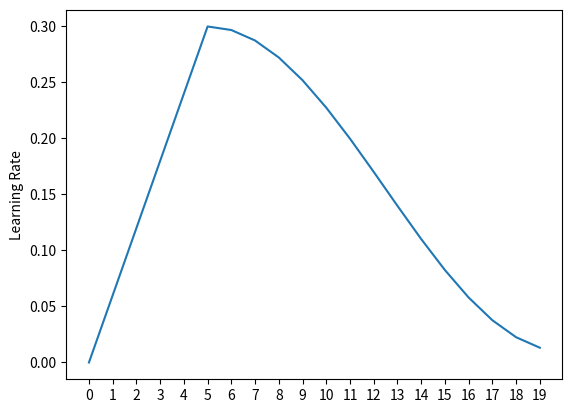

Write the Python code that produced this figure.
import numpy as np
import matplotlib.pyplot as plt
import matplotlib.ticker as mticker
import math

class CosineScheduler:
    def __init__(self, max_update, base_lr=0.01, final_lr=0,
               warmup_steps=0, warmup_begin_lr=0):
        self.base_lr_orig = base_lr
        self.max_update = max_update
        self.final_lr = final_lr
        self.warmup_steps = warmup_steps
        self.warmup_begin_lr = warmup_begin_lr
        self.max_steps = self.max_update - self.warmup_steps

    def get_warmup_lr(self, epoch):
        increase = (self.base_lr_orig - self.warmup_begin_lr) \
                       * float(epoch) / float(self.warmup_steps)
        return self.warmup_begin_lr + increase

    def __call__(self, epoch):
        if epoch < self.warmup_steps:
            return self.get_warmup_lr(epoch)
        if epoch <= self.max_update:
            self.base_lr = self.final_lr + (
                self.base_lr_orig - self.final_lr) * (1 + math.cos(
                math.pi * (epoch - self.warmup_steps) / self.max_steps)) / 2
        return self.base_lr

# scheduler = CosineScheduler(max_update=20, base_lr=0.3, final_lr=0.01)
scheduler = CosineScheduler(20, warmup_steps=5, base_lr=0.3, final_lr=0.01)

num_epochs = 20

plt.plot(range(num_epochs), [scheduler(t) for t in range(num_epochs)])
plt.gca().xaxis.set_major_locator(mticker.MultipleLocator(1))
plt.ticklabel_format(style='plain', axis='x', useOffset=False)
plt.ylabel("Learning Rate")
plt.savefig("lr_warmup.svg")